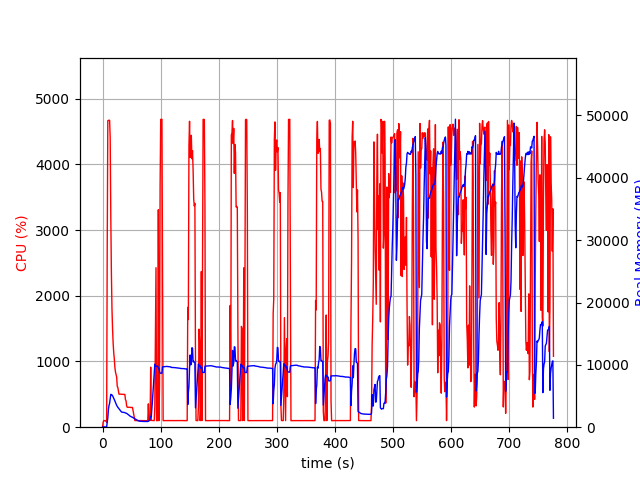

Values plotted in this chart, from the file beside it:
elapsed_time, nproc, cpu, mem_real, mem_virtual
3.910064697265625e-05, 1, 0.0, 8.895, 3186
1.007, 1, 74.5, 51.62, 648.5
2.015, 1, 100.2, 51.62, 648.5
3.022, 1, 99.3, 51.62, 648.5
4.03, 1, 100.3, 51.62, 648.5
5.037, 1, 99.3, 51.62, 648.5
6.044, 1, 100.3, 51.62, 648.5
7.051, 2, 74.5, 46.01, 172.1
8.06, 1, 2771, 767, 4723
9.081, 1, 4665, 1521, 5544
10.11, 1, 4669, 2861, 6880
11.13, 1, 4672, 3483, 7551
12.16, 1, 4670, 3844, 7970
13.18, 1, 4390, 4552, 8722
14.19, 1, 3218, 5264, 9667
15.21, 1, 2357, 5230, 9783
16.22, 1, 1802, 5168, 9841
17.23, 1, 1498, 5046, 9905
18.24, 1, 1279, 4842, 10017
19.25, 1, 1134, 4648, 10041
20.26, 1, 1039, 4428, 10041
21.27, 1, 906.7, 4187, 10041
22.27, 1, 839.4, 3926, 10041
23.28, 1, 802.9, 3697, 10041
24.29, 1, 763.6, 3503, 10121
25.3, 1, 622.3, 3346, 10121
26.3, 1, 604.2, 3197, 10121
27.31, 1, 548.4, 3074, 10201
28.32, 1, 503.0, 2941, 10201
29.33, 1, 503.2, 2808, 10201
30.34, 1, 503.0, 2674, 10201
31.35, 1, 502.9, 2555, 10201
32.36, 1, 501.6, 2468, 10201
33.37, 1, 500.8, 2417, 10201
34.38, 1, 500.1, 2401, 10201
35.39, 1, 500.3, 2371, 10201
36.4, 1, 500.0, 2351, 10201
37.41, 1, 499.4, 2350, 10201
38.42, 1, 499.0, 2344, 10201
39.43, 1, 418.8, 2276, 10201
40.44, 1, 401.0, 2254, 10201
41.46, 1, 325.4, 2218, 10201
42.47, 1, 303.7, 2150, 10201
43.48, 1, 303.6, 2068, 10201
44.49, 1, 302.8, 2004, 10201
45.5, 1, 303.0, 1923, 10201
46.51, 1, 303.0, 1826, 10201
47.52, 1, 300.7, 1768, 10201
48.53, 1, 302.1, 1714, 10201
49.54, 1, 299.6, 1672, 10201
50.55, 1, 301.6, 1623, 10201
51.56, 1, 299.9, 1588, 10201
52.57, 1, 250.3, 1524, 10201
53.58, 1, 200.9, 1500, 10201
54.59, 1, 148.4, 1390, 10201
55.6, 1, 101.0, 1351, 10201
56.61, 1, 101.1, 1301, 10201
57.62, 1, 102.1, 1239, 10201
58.63, 1, 101.0, 1180, 10201
59.64, 1, 102.0, 1118, 10201
... 706 more rows
